Run: headless pygame with SDL's dummy video driver; simulated clock (each Clock.tick advances the game by its frame time, no real sleeping); random seed 0; keys injected as events and as key.get_pressed() state; mouse plan: one left click at the window centre at the start of phase 2, then a move to the lower-right quarter at the start of phase 3; restart key SPACE tapped at the start of phases 3 and 4.
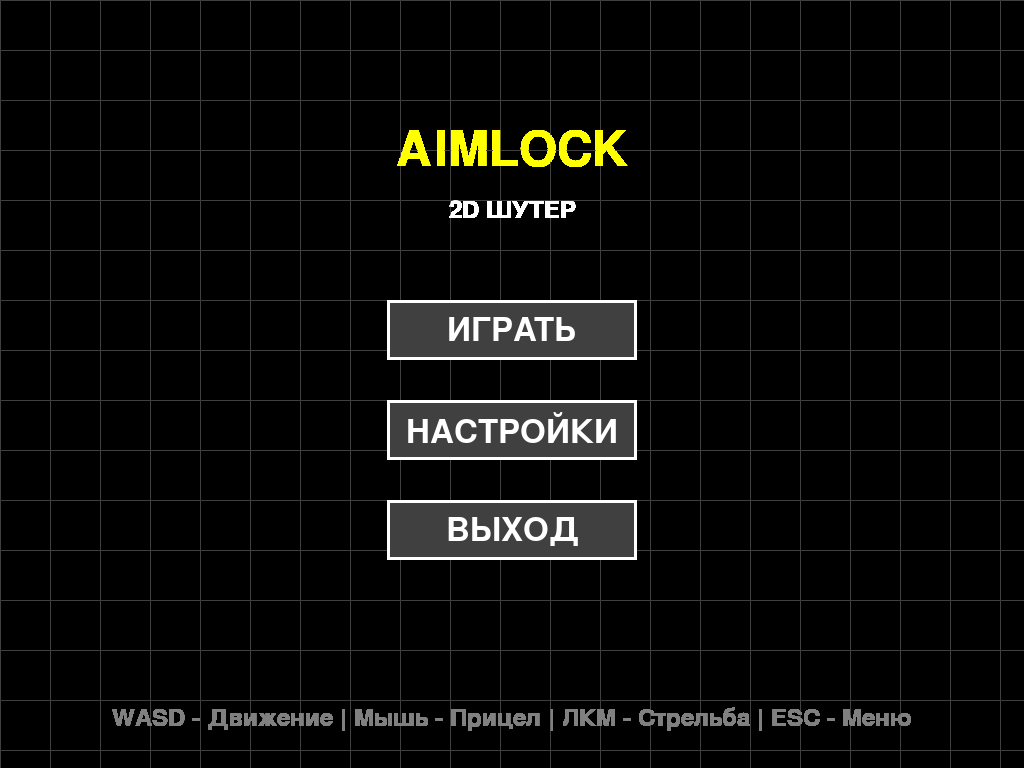
Frame 1 of 4 · flips 1–60 · no input
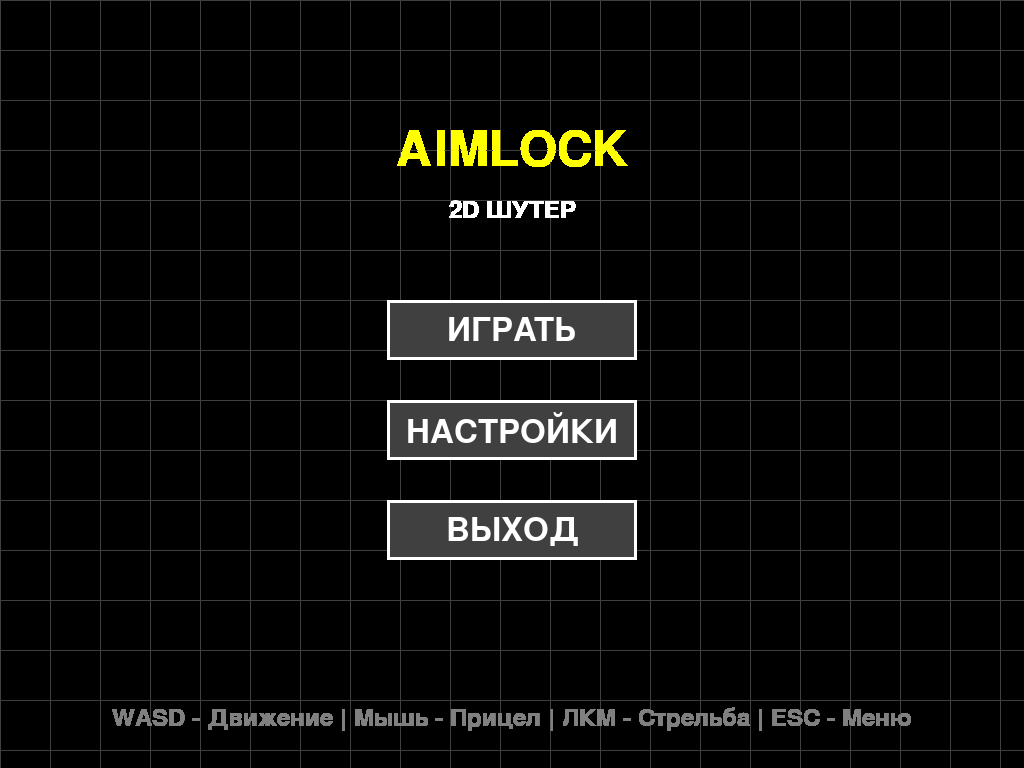
Frame 2 of 4 · flips 61–180 · clicked the window centre · tapped SPACE, RETURN · held RIGHT (→), D
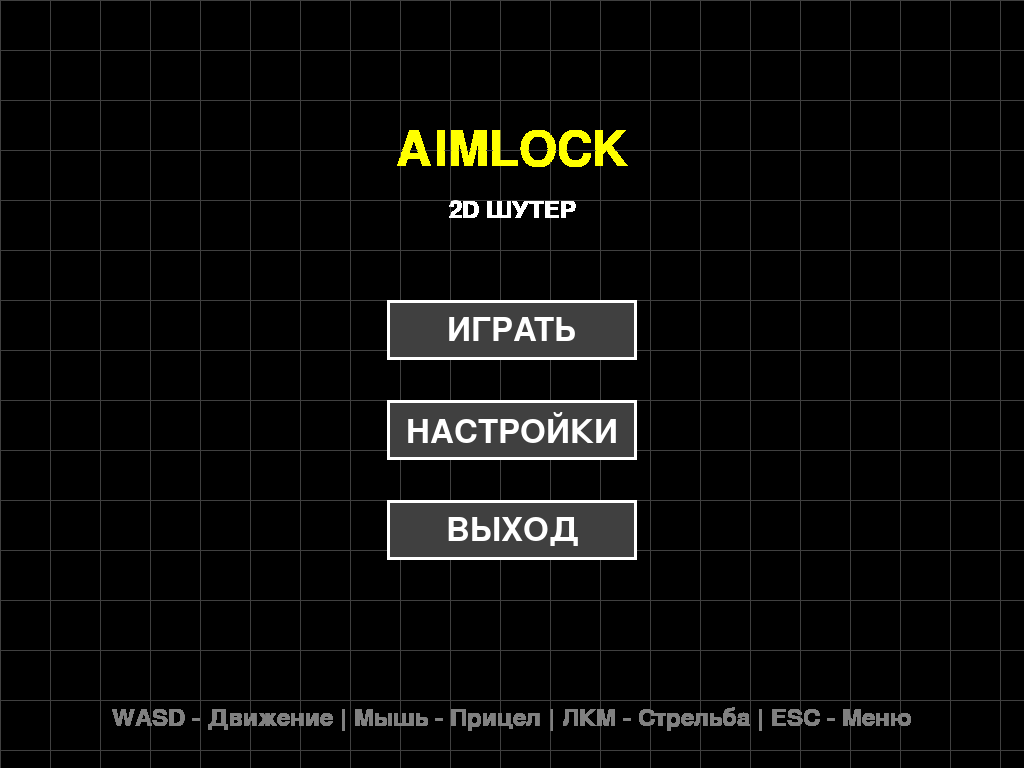
Frame 3 of 4 · flips 181–300 · moved the mouse to the lower-right quarter · tapped SPACE · held DOWN (↓), S
Frame 4 of 4 · flips 301–420 · tapped SPACE · held LEFT (←), A, UP (↑), W · screen unchanged from frame 3, image omitted

The pygame program that drew these frames:

import pygame
import math
import random
import sys

# Инициализация Pygame
pygame.init()
pygame.mixer.init()

# Константы
SCREEN_WIDTH = 1024
SCREEN_HEIGHT = 768
FPS = 60

# Цвета
BLACK = (0, 0, 0)
WHITE = (255, 255, 255)
RED = (255, 0, 0)
GREEN = (0, 255, 0)
BLUE = (0, 0, 255)
YELLOW = (255, 255, 0)
GRAY = (128, 128, 128)
DARK_GRAY = (64, 64, 64)

class Button:
    def __init__(self, x, y, width, height, text, color, hover_color, action=None):
        self.rect = pygame.Rect(x, y, width, height)
        self.text = text
        self.color = color
        self.hover_color = hover_color
        self.current_color = color
        self.action = action
        self.font = pygame.font.Font(None, 48)
        
    def draw(self, screen):
        pygame.draw.rect(screen, self.current_color, self.rect)
        pygame.draw.rect(screen, WHITE, self.rect, 3)
        
        text_surface = self.font.render(self.text, True, WHITE)
        text_rect = text_surface.get_rect(center=self.rect.center)
        screen.blit(text_surface, text_rect)
        
    def handle_event(self, event):
        if event.type == pygame.MOUSEMOTION:
            if self.rect.collidepoint(event.pos):
                self.current_color = self.hover_color
            else:
                self.current_color = self.color
                
        if event.type == pygame.MOUSEBUTTONDOWN and event.button == 1:
            if self.rect.collidepoint(event.pos) and self.action:
                return self.action()
        return None

class Player:
    def __init__(self, x, y):
        self.x = x
        self.y = y
        self.width = 32
        self.height = 32
        self.speed = 5
        self.health = 100
        self.max_health = 100
        self.color = BLUE
        
    def move(self, keys):
        if keys[pygame.K_w] and self.y > 0:
            self.y -= self.speed
        if keys[pygame.K_s] and self.y < SCREEN_HEIGHT - self.height:
            self.y += self.speed
        if keys[pygame.K_a] and self.x > 0:
            self.x -= self.speed
        if keys[pygame.K_d] and self.x < SCREEN_WIDTH - self.width:
            self.x += self.speed
            
    def draw(self, screen):
        pygame.draw.rect(screen, self.color, (self.x, self.y, self.width, self.height))
        pygame.draw.circle(screen, WHITE, (self.x + self.width//2, self.y + self.height//2), 5)
        
    def get_center(self):
        return (self.x + self.width//2, self.y + self.height//2)
    
    def take_damage(self, damage):
        self.health -= damage
        return self.health <= 0

class Bullet:
    def __init__(self, x, y, target_x, target_y):
        self.x = x
        self.y = y
        self.radius = 4
        self.speed = 12
        self.damage = 20
        
        dx = target_x - x
        dy = target_y - y
        distance = math.sqrt(dx**2 + dy**2)
        if distance > 0:
            self.dx = dx / distance * self.speed
            self.dy = dy / distance * self.speed
        else:
            self.dx = self.dy = 0
            
    def update(self):
        self.x += self.dx
        self.y += self.dy
        
    def draw(self, screen):
        pygame.draw.circle(screen, YELLOW, (int(self.x), int(self.y)), self.radius)
        
    def is_off_screen(self):
        return (self.x < -50 or self.x > SCREEN_WIDTH + 50 or 
                self.y < -50 or self.y > SCREEN_HEIGHT + 50)

class Enemy:
    def __init__(self, x, y, wave):
        self.x = x
        self.y = y
        self.width = 28
        self.height = 28
        self.speed = 2 + wave * 0.3
        self.health = 40 + wave * 10
        self.max_health = self.health
        self.damage = 10
        self.color = RED
        
    def move_towards(self, target_x, target_y):
        dx = target_x - (self.x + self.width//2)
        dy = target_y - (self.y + self.height//2)
        distance = math.sqrt(dx**2 + dy**2)
        if distance > 0:
            self.x += (dx / distance) * self.speed
            self.y += (dy / distance) * self.speed
            
    def draw(self, screen):
        pygame.draw.rect(screen, self.color, (self.x, self.y, self.width, self.height))
        health_ratio = self.health / self.max_health
        pygame.draw.rect(screen, RED, (self.x, self.y - 10, self.width, 5))
        pygame.draw.rect(screen, GREEN, (self.x, self.y - 10, self.width * health_ratio, 5))
        
    def take_damage(self, damage):
        self.health -= damage
        return self.health <= 0
    
    def get_center(self):
        return (self.x + self.width//2, self.y + self.height//2)

class Game:
    def __init__(self):
        self.screen = pygame.display.set_mode((SCREEN_WIDTH, SCREEN_HEIGHT))
        pygame.display.set_caption("AimLock - 2D Шутер")
        self.clock = pygame.time.Clock()
        self.font = pygame.font.Font(None, 36)
        self.big_font = pygame.font.Font(None, 72)
        
        # Состояния игры
        self.state = "MENU"  # MENU, PLAYING, SETTINGS
        self.settings_message_alpha = 0
        self.settings_message_timer = 0
        
        self.reset_game()
        self.create_menu()
        
    def create_menu(self):
        button_width = 250
        button_height = 60
        start_x = SCREEN_WIDTH // 2 - button_width // 2
        
        self.menu_buttons = [
            Button(start_x, 300, button_width, button_height, "ИГРАТЬ", DARK_GRAY, GRAY, self.start_game),
            Button(start_x, 400, button_width, button_height, "НАСТРОЙКИ", DARK_GRAY, GRAY, self.open_settings),
            Button(start_x, 500, button_width, button_height, "ВЫХОД", DARK_GRAY, GRAY, self.quit_game)
        ]
        
    def start_game(self):
        self.state = "PLAYING"
        self.reset_game()
        return None
        
    def open_settings(self):
        self.state = "SETTINGS"
        self.settings_message_alpha = 255
        self.settings_message_timer = 60
        return None
        
    def quit_game(self):
        pygame.quit()
        sys.exit()
        
    def reset_game(self):
        self.player = Player(SCREEN_WIDTH//2, SCREEN_HEIGHT//2)
        self.bullets = []
        self.enemies = []
        self.score = 0
        self.game_over = False
        self.wave = 1
        self.enemies_to_spawn = 5
        self.spawn_timer = 0
        
    def spawn_enemy(self):
        side = random.randint(0, 3)
        if side == 0:
            x = -30
            y = random.randint(0, SCREEN_HEIGHT)
        elif side == 1:
            x = SCREEN_WIDTH + 30
            y = random.randint(0, SCREEN_HEIGHT)
        elif side == 2:
            x = random.randint(0, SCREEN_WIDTH)
            y = -30
        else:
            x = random.randint(0, SCREEN_WIDTH)
            y = SCREEN_HEIGHT + 30
            
        return Enemy(x, y, self.wave)
        
    def handle_events(self):
        for event in pygame.event.get():
            if event.type == pygame.QUIT:
                return False
                
            if event.type == pygame.KEYDOWN:
                if event.key == pygame.K_ESCAPE:
                    if self.state == "PLAYING":
                        self.state = "MENU"
                        return True
                    elif self.state == "SETTINGS":
                        self.state = "MENU"
                        return True
                    else:
                        return False
                        
                if self.state == "PLAYING" and self.game_over and event.key == pygame.K_SPACE:
                    self.reset_game()
                    return True
                    
            # Обработка кнопок только в меню
            if self.state == "MENU":
                for button in self.menu_buttons:
                    result = button.handle_event(event)
                    if result is not None:
                        return result
                        
            # Стрельба в игре
            if self.state == "PLAYING" and not self.game_over and event.type == pygame.MOUSEBUTTONDOWN:
                if event.button == 1:
                    mouse_x, mouse_y = pygame.mouse.get_pos()
                    player_center = self.player.get_center()
                    self.bullets.append(Bullet(player_center[0], player_center[1], mouse_x, mouse_y))
                    
        return True
        
    def update(self):
        if self.state == "PLAYING" and not self.game_over:
            keys = pygame.key.get_pressed()
            self.player.move(keys)
            
            # Обновляем пули
            for bullet in self.bullets[:]:
                bullet.update()
                if bullet.is_off_screen():
                    self.bullets.remove(bullet)
                    
            # Обновляем врагов
            for enemy in self.enemies[:]:
                enemy.move_towards(self.player.x + self.player.width//2, 
                                 self.player.y + self.player.height//2)
                
                # Проверка столкновения с игроком
                if (enemy.x < self.player.x + self.player.width and
                    enemy.x + enemy.width > self.player.x and
                    enemy.y < self.player.y + self.player.height and
                    enemy.y + enemy.height > self.player.y):
                    if self.player.take_damage(enemy.damage):
                        self.game_over = True
                    self.enemies.remove(enemy)
                    continue
                    
                # Проверка столкновений пуль с врагами
                for bullet in self.bullets[:]:
                    if (bullet.x + bullet.radius > enemy.x and
                        bullet.x - bullet.radius < enemy.x + enemy.width and
                        bullet.y + bullet.radius > enemy.y and
                        bullet.y - bullet.radius < enemy.y + enemy.height):
                        if bullet in self.bullets:
                            self.bullets.remove(bullet)
                        if enemy.take_damage(bullet.damage):
                            self.enemies.remove(enemy)
                            self.score += 10
                            break
                            
            # Спавн врагов
            if len(self.enemies) < self.enemies_to_spawn:
                if self.spawn_timer <= 0:
                    self.enemies.append(self.spawn_enemy())
                    self.spawn_timer = 30
                else:
                    self.spawn_timer -= 1
                    
            # Проверка завершения волны
            if len(self.enemies) == 0:
                self.wave += 1
                self.enemies_to_spawn = min(5 + self.wave, 20)
                self.player.health = min(self.player.max_health, self.player.health + 20)
                
        # Обновление сообщения "СКОРО" в настройках
        if self.state == "SETTINGS":
            if self.settings_message_timer > 0:
                self.settings_message_timer -= 1
                self.settings_message_alpha = min(255, self.settings_message_alpha + 5)
            else:
                self.settings_message_alpha -= 5
                if self.settings_message_alpha <= 0:
                    self.state = "MENU"
                    
    def draw_health_bar(self):
        bar_width = 300
        bar_height = 25
        x = 20
        y = 20
        health_ratio = self.player.health / self.player.max_health
        
        pygame.draw.rect(self.screen, RED, (x, y, bar_width, bar_height))
        pygame.draw.rect(self.screen, GREEN, (x, y, bar_width * health_ratio, bar_height))
        pygame.draw.rect(self.screen, WHITE, (x, y, bar_width, bar_height), 2)
        
        health_text = self.font.render(f"Здоровье: {self.player.health}/{self.player.max_health}", True, WHITE)
        self.screen.blit(health_text, (x, y - 25))
        
    def draw_menu(self):
        # Фоновый эффект
        for i in range(0, SCREEN_WIDTH, 50):
            pygame.draw.line(self.screen, DARK_GRAY, (i, 0), (i, SCREEN_HEIGHT))
        for i in range(0, SCREEN_HEIGHT, 50):
            pygame.draw.line(self.screen, DARK_GRAY, (0, i), (SCREEN_WIDTH, i))
            
        # Заголовок
        title_text = self.big_font.render("AIMLOCK", True, YELLOW)
        title_rect = title_text.get_rect(center=(SCREEN_WIDTH//2, 150))
        self.screen.blit(title_text, title_rect)
        
        subtitle_text = self.font.render("2D ШУТЕР", True, WHITE)
        subtitle_rect = subtitle_text.get_rect(center=(SCREEN_WIDTH//2, 210))
        self.screen.blit(subtitle_text, subtitle_rect)
        
        # Кнопки
        for button in self.menu_buttons:
            button.draw(self.screen)
            
        # Управление
        controls_text = self.font.render("WASD - Движение | Мышь - Прицел | ЛКМ - Стрельба | ESC - Меню", True, GRAY)
        controls_rect = controls_text.get_rect(center=(SCREEN_WIDTH//2, SCREEN_HEIGHT - 50))
        self.screen.blit(controls_text, controls_rect)
        
    def draw_settings(self):
        # Затемнение экрана
        overlay = pygame.Surface((SCREEN_WIDTH, SCREEN_HEIGHT))
        overlay.set_alpha(128)
        overlay.fill(BLACK)
        self.screen.blit(overlay, (0, 0))
        
        # Текст "СКОРО" с анимацией
        if self.settings_message_alpha > 0:
            soon_text = self.big_font.render("СКОРО", True, YELLOW)
            soon_text.set_alpha(self.settings_message_alpha)
            text_rect = soon_text.get_rect(center=(SCREEN_WIDTH//2, SCREEN_HEIGHT//2))
            self.screen.blit(soon_text, text_rect)
            
            info_text = self.font.render("Функция в разработке...", True, WHITE)
            info_text.set_alpha(self.settings_message_alpha)
            info_rect = info_text.get_rect(center=(SCREEN_WIDTH//2, SCREEN_HEIGHT//2 + 60))
            self.screen.blit(info_text, info_rect)
            
    def draw_game(self):
        self.screen.fill(BLACK)
        
        # Сетка
        for i in range(0, SCREEN_WIDTH, 50):
            pygame.draw.line(self.screen, (20, 20, 20), (i, 0), (i, SCREEN_HEIGHT))
        for i in range(0, SCREEN_HEIGHT, 50):
            pygame.draw.line(self.screen, (20, 20, 20), (0, i), (SCREEN_WIDTH, i))
        
        self.player.draw(self.screen)
        for bullet in self.bullets:
            bullet.draw(self.screen)
        for enemy in self.enemies:
            enemy.draw(self.screen)
            
        self.draw_health_bar()
        
        score_text = self.font.render(f"Очки: {self.score}", True, WHITE)
        self.screen.blit(score_text, (SCREEN_WIDTH - 150, 20))
        
        wave_text = self.font.render(f"Волна: {self.wave}", True, WHITE)
        self.screen.blit(wave_text, (SCREEN_WIDTH - 150, 60))
        
        # ESC для выхода в меню
        menu_hint = self.font.render("ESC - Главное меню", True, GRAY)
        self.screen.blit(menu_hint, (SCREEN_WIDTH - 150, SCREEN_HEIGHT - 30))
        
        if self.game_over:
            overlay = pygame.Surface((SCREEN_WIDTH, SCREEN_HEIGHT))
            overlay.set_alpha(128)
            overlay.fill(BLACK)
            self.screen.blit(overlay, (0, 0))
            
            game_over_text = self.big_font.render("ИГРА ОКОНЧЕНА", True, RED)
            text_rect = game_over_text.get_rect(center=(SCREEN_WIDTH//2, SCREEN_HEIGHT//2 - 50))
            self.screen.blit(game_over_text, text_rect)
            
            score_text = self.big_font.render(f"Счёт: {self.score}", True, WHITE)
            score_rect = score_text.get_rect(center=(SCREEN_WIDTH//2, SCREEN_HEIGHT//2 + 20))
            self.screen.blit(score_text, score_rect)
            
            restart_text = self.font.render("Нажмите ПРОБЕЛ чтобы начать заново или ESC для выхода в меню", True, WHITE)
            restart_rect = restart_text.get_rect(center=(SCREEN_WIDTH//2, SCREEN_HEIGHT//2 + 100))
            self.screen.blit(restart_text, restart_rect)
            
    def draw(self):
        if self.state == "MENU":
            self.draw_menu()
        elif self.state == "SETTINGS":
            self.draw_settings()
        elif self.state == "PLAYING":
            self.draw_game()
            
        pygame.display.flip()
        
    def run(self):
        running = True
        while running:
            running = self.handle_events()
            self.update()
            self.draw()
            self.clock.tick(FPS)
            
        pygame.quit()
        sys.exit()

if __name__ == "__main__":
    game = Game()
    game.run()
